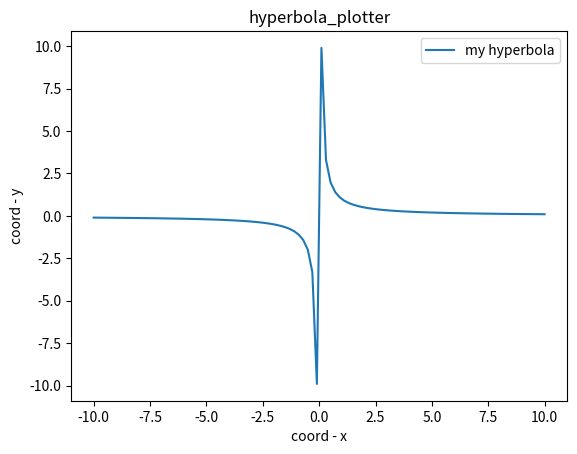

This figure's Python source:
import matplotlib.pyplot as plt
import numpy as np

n1 = -5
n2 = 5
N = 10


def hyperbola_plotter(k = 1):
  
    x = np.linspace(-10, 10, 100)
    y =  k / x
        
    plt.plot(x, y, label='my hyperbola')
    plt.xlabel('coord - x')
    plt.ylabel('coord - y')
    plt.title('hyperbola_plotter')
    plt.legend()
    plt.savefig('task2.png')
    


if __name__ == '__main__':
    
    hyperbola_plotter()
